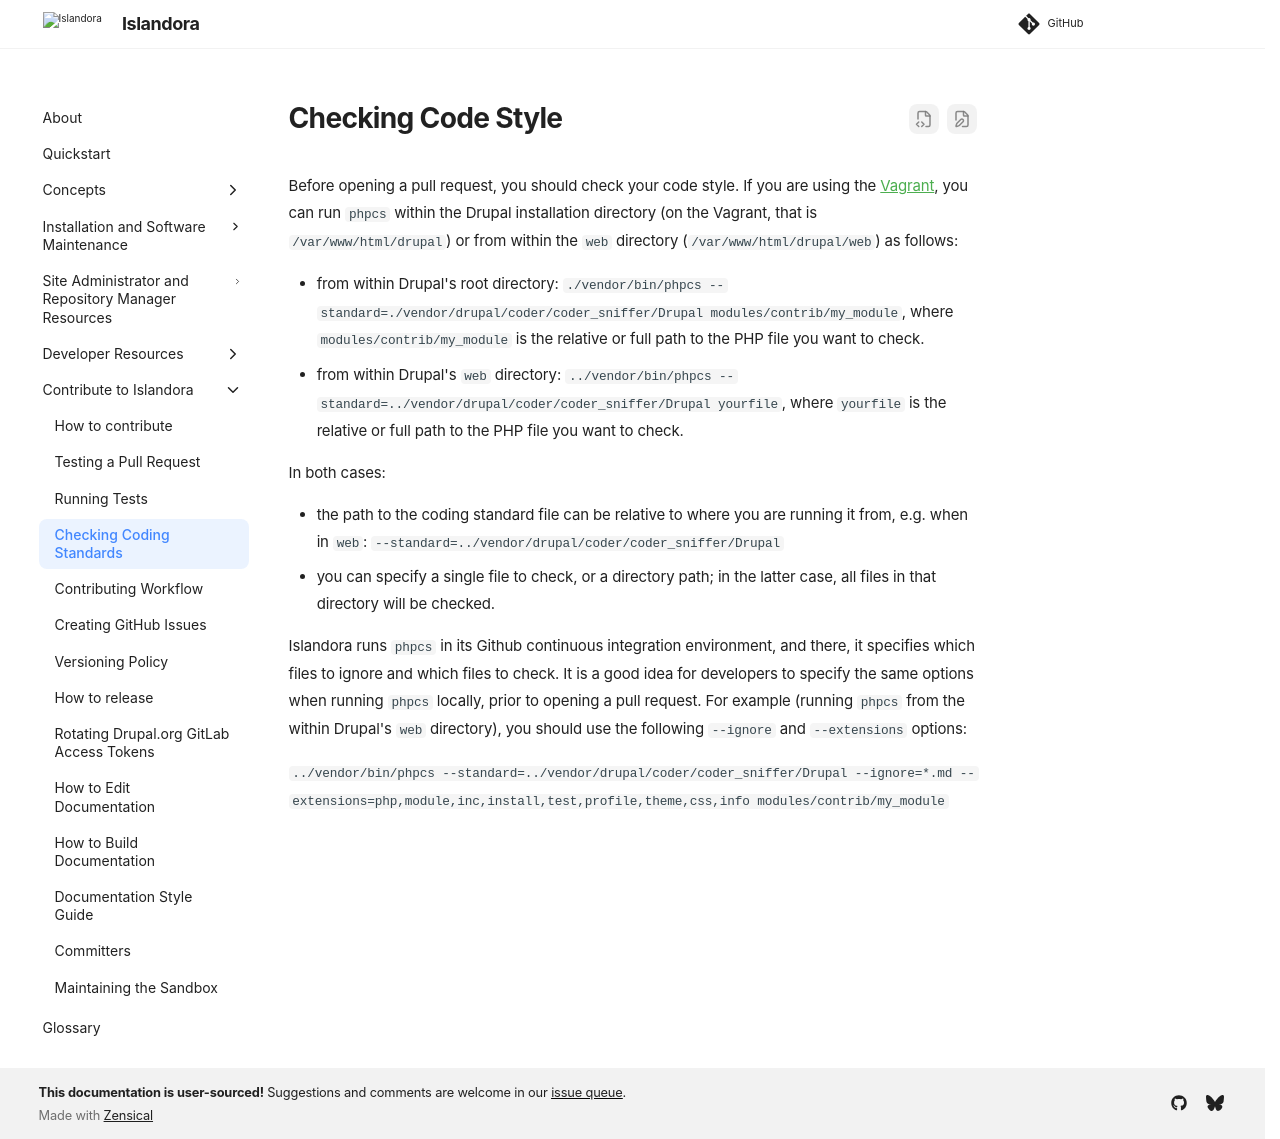

repository: Islandora/documentation · page: pr-preview/pr-2438/technical-documentation/checking-coding-standards/index.html · generator: mkdocs

# Checking Code Style

Before opening a pull request, you should check your code style. If you are using the [Vagrant](https://github.com/Islandora-Devops/claw-playbook), you can run `phpcs` within the Drupal installation directory (on the Vagrant, that is `/var/www/html/drupal`) or from within the `web` directory (`/var/www/html/drupal/web`) as follows:

* from within Drupal's root directory: `./vendor/bin/phpcs --standard=./vendor/drupal/coder/coder_sniffer/Drupal modules/contrib/my_module`, where `modules/contrib/my_module` is the relative or full path to the PHP file you want to check.
* from within Drupal's `web` directory: `../vendor/bin/phpcs --standard=../vendor/drupal/coder/coder_sniffer/Drupal yourfile`, where `yourfile` is the relative or full path to the PHP file you want to check.

In both cases:

* the path to the coding standard file can be relative to where you are running it from, e.g. when in `web`: `--standard=../vendor/drupal/coder/coder_sniffer/Drupal`
* you can specify a single file to check, or a directory path; in the latter case, all files in that directory will be checked.

Islandora runs `phpcs` in its Github continuous integration environment, and there, it specifies which files to ignore and which files to check. It is a good idea for developers to specify the same options when running `phpcs` locally, prior to opening a pull request. For example (running `phpcs` from the within Drupal's `web` directory), you should use the following `--ignore` and `--extensions` options:

`../vendor/bin/phpcs --standard=../vendor/drupal/coder/coder_sniffer/Drupal --ignore=*.md --extensions=php,module,inc,install,test,profile,theme,css,info modules/contrib/my_module`
